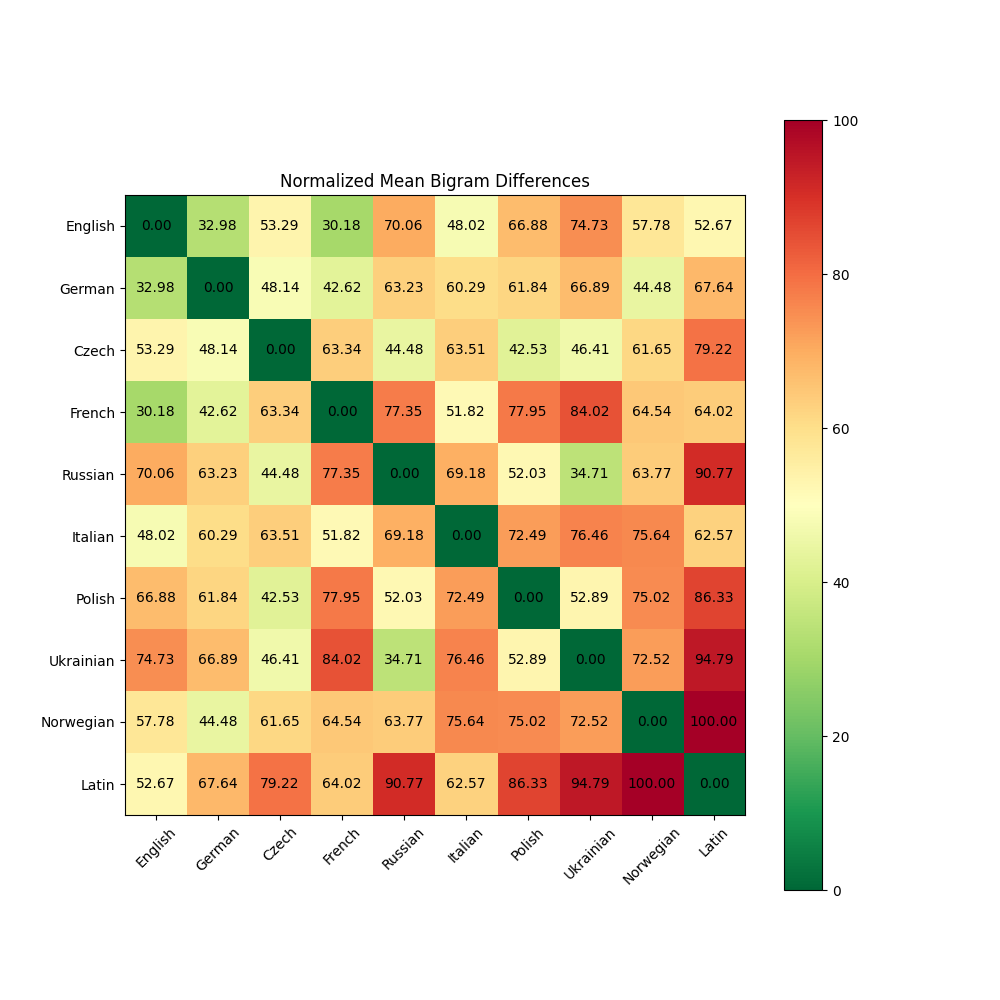

The table this chart was drawn from, first rows:
	eng	deu	ces	fra	rus	ita	pol	ukr	nob	lat
eng	0.0	32.98	53.29	30.18	70.06	48.02	66.88	74.73	57.78	52.67
deu	32.98	0.0	48.14	42.62	63.23	60.29	61.84	66.89	44.48	67.64
ces	53.29	48.14	0.0	63.34	44.48	63.51	42.53	46.41	61.65	79.22
fra	30.18	42.62	63.34	0.0	77.35	51.82	77.95	84.02	64.54	64.02
rus	70.06	63.23	44.48	77.35	0.0	69.18	52.03	34.71	63.77	90.77
ita	48.02	60.29	63.51	51.82	69.18	0.0	72.49	76.46	75.64	62.57
pol	66.88	61.84	42.53	77.95	52.03	72.49	0.0	52.89	75.02	86.33
ukr	74.73	66.89	46.41	84.02	34.71	76.46	52.89	0.0	72.52	94.79
nob	57.78	44.48	61.65	64.54	63.77	75.64	75.02	72.52	0.0	100.0
lat	52.67	67.64	79.22	64.02	90.77	62.57	86.33	94.79	100.0	0.0
